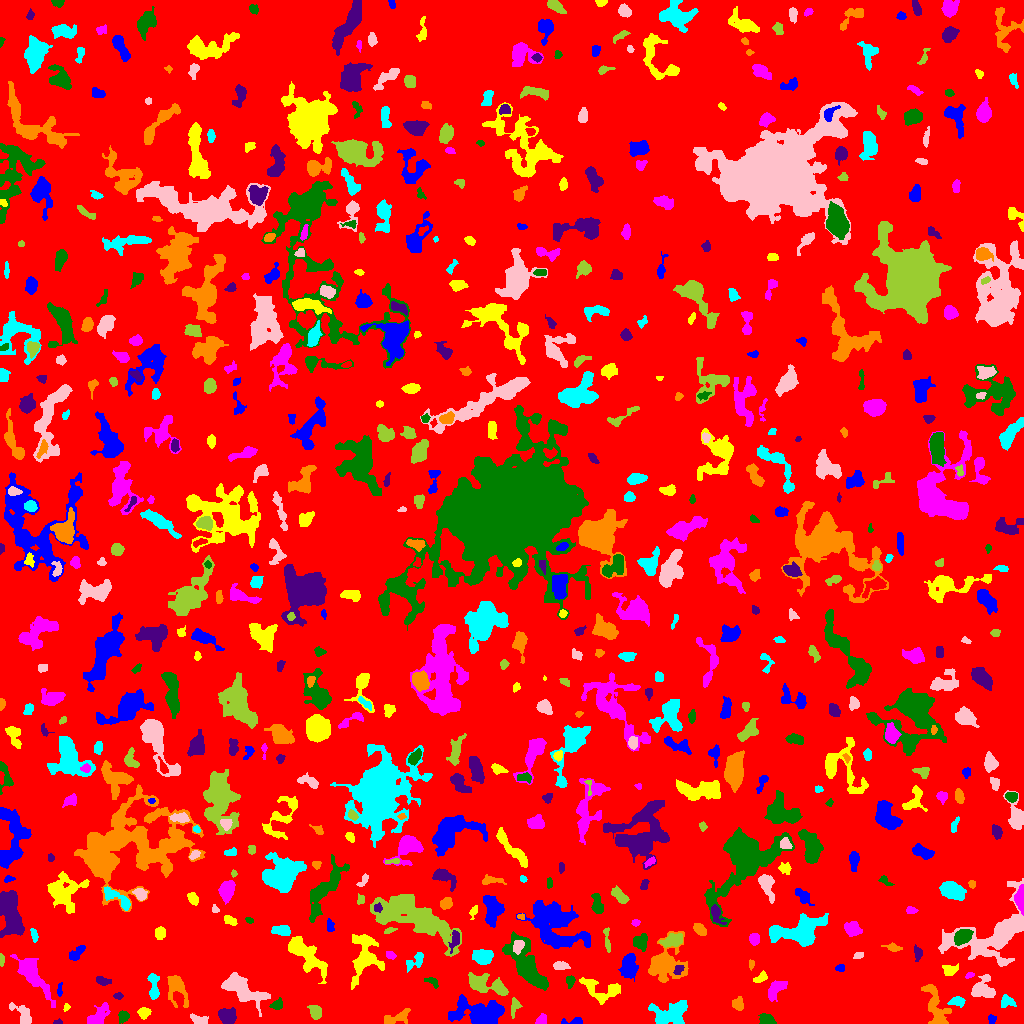

Source data for this figure (header and first rows):
ID, X, Y, A, B, theta, total_flux, mu_max, mu_median, mu_mean, R_fwhm, R_e, R10, R90, x_start, x_end, y_start, y_end, area, greylevel
0, 491.8, 494, 299.3, 294.4, -0.5101, 1466400, 10.0, 2.0, 1.829, 118.2, 238.8, 90.79, 384.2, 0, 1023, 0, 1023, 801572, 1.829
1, 574.4, 1.805, 6.124, 1.615, 0.04915, 123.0, 3.0, 1.0, 1.183, 3.241, 2.877, 1.128, 4.687, 561, 582, 0, 6, 104, 6.183
2, 144, 10.97, 2.969, 2.556, 0.1739, 463.0, 7.0, 4.0, 3.734, 4.478, 3.523, 1.382, 5.47, 137, 151, 4, 16, 124, 6.734
3, 541.5, 3.316, 2.889, 2.268, 0.8081, 190.0, 5.0, 2.0, 1.919, 2.706, 3.09, 1.128, 4.853, 535, 546, 0, 10, 99, 5.919
4, 767.7, 3.429, 3.96, 2.47, -0.4334, 441.0, 8.0, 3.0, 2.882, 4.146, 3.613, 1.262, 5.754, 758, 776, 0, 10, 153, 6.882
5, 58.37, 1.109, 2.036, 1.108, 0.001133, 46.0, 3.0, 1.0, 1.122, 1.871, 1.596, 0.5642, 2.821, 53, 62, 0, 5, 41, 6.122
6, 394.4, 5.273, 8.247, 2.698, 0.3536, 499.0, 7.0, 2.0, 2.132, 3.478, 4.222, 1.493, 7.421, 384, 410, 0, 15, 234, 6.132
7, 670.1, 9.654, 9.783, 5.416, 0.3804, 1783, 8.0, 3.0, 2.982, 8.038, 7.247, 2.764, 11.67, 648, 687, 0, 23, 598, 6.982
8, 198.9, 3.279, 4.264, 2.148, -0.2561, 480.0, 7.0, 3.0, 3.429, 4.478, 3.568, 1.382, 5.67, 190, 208, 0, 10, 140, 9.429
9, 315.2, 11.61, 3.605, 2.666, -1.101, 652.0, 9.0, 4.0, 4.025, 4.442, 3.868, 1.493, 6.18, 307, 321, 4, 18, 162, 9.025
10, 827.4, 4.652, 5.991, 3.046, -0.2871, 638.0, 6.0, 3.0, 2.703, 6.333, 4.918, 1.954, 7.548, 818, 840, 0, 14, 236, 6.703
11, 991.5, 4.346, 2.287, 1.892, -1.425, 136.0, 4.0, 2.0, 1.971, 3.742, 2.523, 0.9772, 4.029, 988, 996, 0, 9, 69, 5.971
12, 66.25, 16.21, 2.047, 1.514, 1.047, 111.0, 4.0, 2.0, 2.467, 3.568, 2.257, 0.7979, 3.385, 63, 70, 12, 20, 45, 7.467
13, 97.96, 6.453, 6.842, 3.316, 0.8771, 824.0, 9.0, 2.0, 2.803, 4.334, 4.754, 1.693, 7.838, 87, 110, 0, 21, 294, 6.803
14, 122.9, 6.785, 2.834, 2.368, 1.192, 441.0, 7.0, 4.0, 3.802, 4.406, 3.338, 1.382, 5.14, 118, 129, 0, 13, 116, 7.802
15, 227, 8.146, 4.301, 3.453, -0.07852, 697.0, 6.0, 3.0, 2.755, 6.699, 4.853, 1.871, 7.291, 218, 236, 0, 16, 253, 10.75
16, 935.6, 16.57, 12.48, 4.595, -1.263, 1908, 9.0, 3.0, 3.734, 6.531, 7.442, 2.764, 11.42, 921, 951, 0, 39, 511, 7.734
17, 1007, 22.12, 3.53, 2.899, -0.432, 324.0, 6.0, 2.0, 2.219, 3.868, 3.613, 1.382, 5.863, 1001, 1016, 16, 29, 146, 6.219
18, 23.69, 7.202, 6.873, 3.135, -0.8552, 258.0, 4.0, 1.0, 1.045, 4.583, 3.909, 1.382, 6.531, 9, 31, 0, 21, 247, 6.045
19, 514.7, 17.15, 4.794, 2.226, 1.439, 308.0, 5.0, 3.0, 2.388, 4.549, 3.568, 1.382, 5.323, 511, 522, 5, 26, 129, 7.388
20, 905.6, 18.64, 2.84, 1.889, -0.1611, 213.0, 5.0, 3.0, 2.63, 3.742, 2.932, 1.128, 4.406, 900, 912, 16, 23, 81, 6.63
21, 479, 10.52, 13.34, 6.235, -0.03047, 2839, 8.0, 3.0, 3.001, 9.997, 9.115, 3.523, 14.64, 448, 504, 0, 29, 946, 7.001
22, 601.5, 33.69, 11.46, 5.349, -0.2472, 838.0, 5.0, 2.0, 1.858, 6.604, 6.333, 2.459, 10.2, 579, 620, 19, 46, 451, 5.858
23, 32.22, 49.03, 11.98, 3.859, -0.9334, 1841, 10.0, 2.0, 2.781, 6.358, 6.747, 2.459, 11.94, 10, 55, 16, 69, 662, 6.781
24, 276.6, 18.09, 2.994, 2.03, 0.3157, 314.0, 8.0, 2.0, 2.804, 3.478, 2.877, 1.128, 4.754, 269, 282, 14, 26, 112, 10.8
25, 118.3, 27.5, 1.981, 1.612, 3.432912573940453e-13, 92.0, 4.0, 1.0, 1.533, 2.985, 2.185, 0.7979, 3.568, 113, 123, 24, 31, 60, 6.533
26, 738, 19.41, 3.084, 2.627, -1.38, 514.0, 8.0, 3.0, 3.807, 4.618, 3.523, 1.382, 5.614, 732, 743, 13, 27, 135, 7.807
27, 956.9, 21.8, 3.387, 2.094, -0.01579, 219.0, 4.0, 1.0, 1.622, 4.549, 3.192, 1.262, 5.293, 947, 965, 16, 27, 135, 8.622
28, 241.2, 34.97, 12.01, 4.874, -0.5831, 2473, 9.0, 3.0, 3.439, 8.33, 8.234, 3.29, 13.11, 221, 270, 7, 51, 719, 9.439
29, 493, 37.66, 10.89, 3.818, -0.3617, 1146, 9.0, 2.0, 2.735, 5.046, 5.14, 1.954, 9.373, 468, 508, 28, 51, 419, 6.735
30, 861.9, 33.21, 10.79, 2.402, -1.38, 377.0, 3.0, 2.0, 1.706, 6.308, 4.886, 1.954, 7.485, 856, 871, 16, 50, 221, 5.706
31, 59.56, 34.23, 3.398, 1.147, 1.535, 109.0, 3.0, 2.0, 1.677, 3.385, 2.459, 0.9772, 3.827, 57, 62, 27, 41, 65, 6.677
32, 364.6, 68.88, 13.45, 7.668, 1.535, 2607, 8.0, 3.0, 3.421, 9.558, 8.593, 3.241, 13.73, 351, 384, 34, 89, 762, 8.421
33, 775.7, 34.89, 5.527, 2.9, 0.8451, 663.0, 7.0, 2.0, 2.61, 4.886, 4.687, 1.784, 7.442, 768, 787, 22, 43, 254, 6.61
34, 431.8, 41.99, 3.75, 1.895, -0.511, 157.0, 4.0, 2.0, 1.653, 3.949, 3.038, 1.128, 4.82, 424, 438, 35, 46, 95, 7.653
35, 102.6, 42.83, 4.117, 1.904, -0.2016, 287.0, 5.0, 3.0, 2.518, 4.297, 3.523, 1.382, 5.262, 96, 111, 38, 47, 114, 6.518
36, 176.9, 36.01, 8.237, 4.453, -1.214, 965.0, 8.0, 2.0, 2.455, 5.293, 5.698, 2.111, 9.575, 167, 188, 16, 48, 393, 8.455
37, 153.4, 36.94, 7.486, 2.43, -1.509, 572.0, 6.0, 2.0, 2.624, 5.754, 4.82, 1.871, 7.399, 147, 159, 24, 50, 218, 8.624
38, 982.6, 33.99, 5.777, 5.282, 0.1795, 1433, 10.0, 4.0, 3.948, 6.628, 5.781, 2.185, 9.184, 971, 995, 26, 49, 363, 8.948
39, 478, 38.73, 2.68, 2.359, 0.2086, 113.0, 3.0, 1.0, 1.215, 2.985, 2.877, 1.128, 4.72, 472, 483, 35, 44, 93, 7.215
40, 726.8, 48.96, 4.054, 3.172, -0.8678, 627.0, 7.0, 2.0, 2.421, 5.232, 4.406, 1.784, 6.817, 715, 735, 33, 58, 259, 7.421
41, 628.5, 57.84, 5.731, 3.259, 1.555, 1180, 10.0, 3.0, 3.315, 5.836, 5.262, 1.954, 8.63, 618, 638, 42, 70, 356, 7.315
42, 760.8, 45.93, 3.788, 1.913, 0.5805, 206.0, 4.0, 2.0, 1.873, 4.583, 3.192, 1.262, 5.078, 753, 767, 41, 53, 110, 5.873
43, 969.6, 48.18, 2.304, 1.287, 0.4191, 106.0, 4.0, 2.0, 2.12, 3.241, 2.185, 0.7979, 3.432, 965, 974, 45, 51, 50, 9.12
44, 570.1, 42.61, 2.798, 1.999, 1.373, 165.0, 4.0, 1.0, 1.755, 3.827, 2.821, 1.128, 4.72, 566, 575, 35, 48, 94, 6.755
45, 678.2, 53.99, 2.687, 1.612, 0.8031, 114.0, 4.0, 1.0, 1.357, 3.29, 2.523, 0.9772, 4.068, 673, 684, 49, 58, 84, 9.357
46, 751.4, 59.31, 2.533, 1.351, 1.477, 87.0, 3.0, 2.0, 1.673, 3.09, 2.394, 0.7979, 3.656, 749, 754, 53, 64, 52, 5.673
47, 415.4, 62.8, 5.902, 2.888, 0.6799, 299.0, 4.0, 2.0, 1.616, 5.441, 4.146, 1.596, 6.555, 406, 423, 51, 71, 185, 5.616
48, 560.8, 57.71, 3.698, 1.919, -0.03654, 399.0, 6.0, 3.0, 3.218, 4.853, 3.432, 1.382, 5.352, 553, 570, 54, 62, 124, 7.218
49, 1.384, 63.91, 2.766, 1.198, -1.529, 172.0, 8.0, 3.0, 2.966, 2.585, 2.185, 0.7979, 3.568, 0, 4, 57, 70, 58, 6.966
50, 817.5, 59.62, 6.177, 4.767, -0.01081, 943.0, 5.0, 2.0, 2.183, 7.203, 6.604, 2.646, 10.12, 804, 831, 51, 71, 432, 6.183
51, 840.4, 55.53, 1.784, 1.543, 0.1218, 70.0, 4.0, 1.0, 1.061, 2.523, 1.954, 0.5642, 3.192, 835, 844, 52, 59, 66, 7.061
52, 948.8, 52.37, 2.684, 2.627, 0.06981, 182.0, 3.0, 1.0, 1.238, 4.184, 3.09, 1.382, 4.918, 942, 958, 48, 60, 147, 7.238
53, 390.4, 68.21, 2.527, 1.748, -0.347, 146.0, 4.0, 2.0, 1.973, 3.785, 2.646, 0.9772, 4.297, 386, 396, 64, 72, 74, 7.973
54, 527.3, 57.43, 15.51, 5.184, -1.008, 3806, 10.0, 3.0, 3.787, 10.65, 9.115, 3.568, 14.85, 502, 548, 33, 92, 1005, 8.787
55, 917.4, 70.2, 3.545, 1.831, -1.486, 174.0, 4.0, 2.0, 1.626, 4.184, 3.141, 1.262, 4.951, 914, 922, 62, 79, 107, 6.626
56, 664.6, 59.67, 9.222, 7.853, 1.037, 2940, 13.0, 2.0, 3.411, 6.531, 7.611, 2.821, 13.6, 648, 688, 41, 92, 862, 7.411
57, 483.3, 66.6, 4.518, 3.32, 0.1575, 1095, 9.0, 4.0, 3.967, 5.917, 4.886, 1.954, 7.777, 472, 493, 59, 74, 276, 7.967
58, 858.5, 67.94, 2.537, 1.534, 0.3115, 123.0, 4.0, 2.0, 1.892, 3.523, 2.459, 0.9772, 3.949, 853, 863, 65, 71, 65, 6.892
59, 607, 84.11, 7.315, 1.265, -1.475, 171.0, 4.0, 1.0, 1.437, 4.146, 3.241, 1.262, 5.046, 603, 610, 71, 96, 119, 6.437
... 626 more rows
